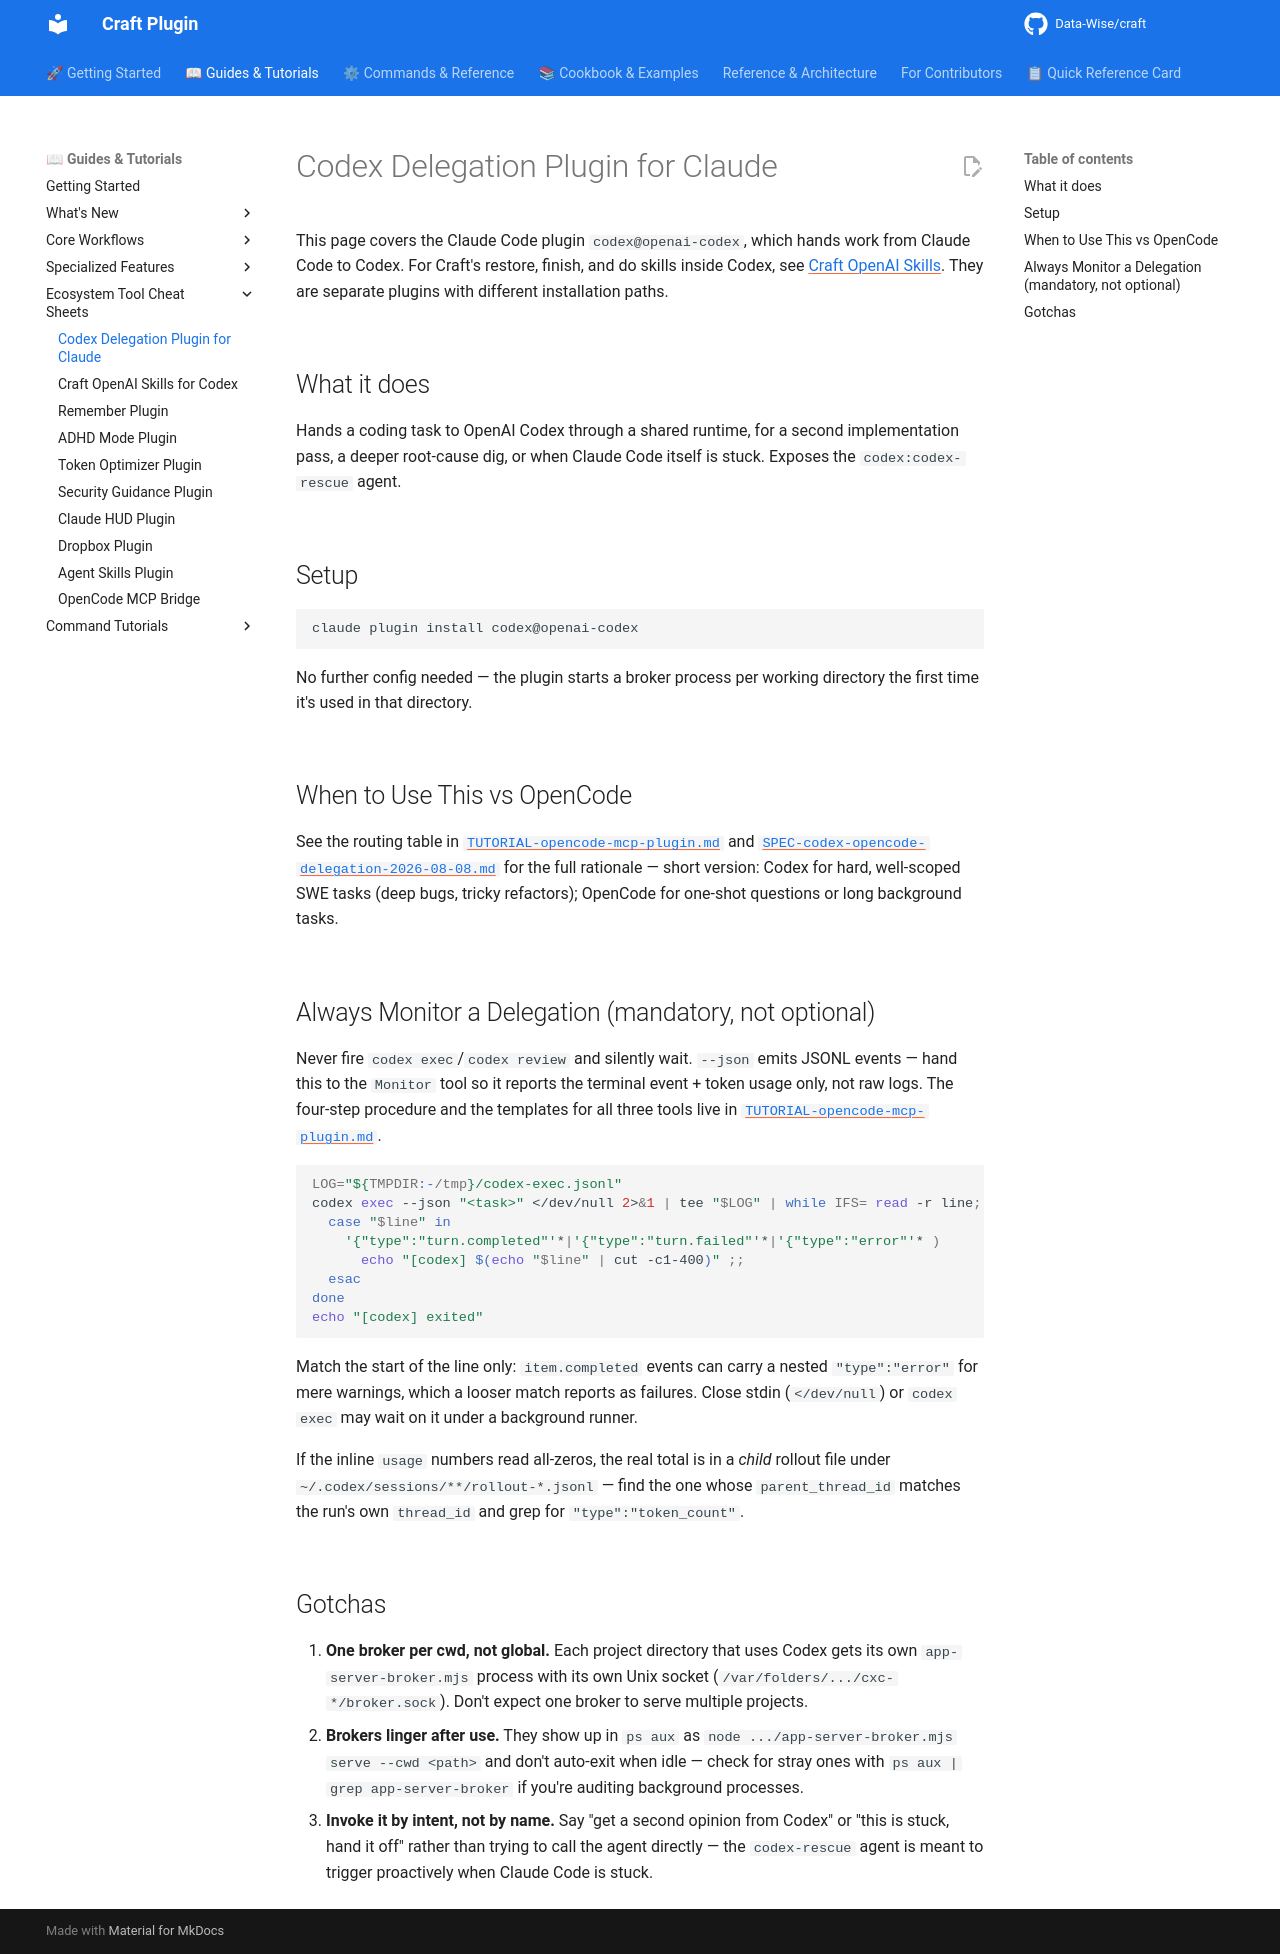

repository: Data-Wise/craft · page: tutorials/TUTORIAL-codex-plugin/index.html · generator: mkdocs

# Codex Delegation Plugin for Claude

This page covers the Claude Code plugin `codex@openai-codex`, which hands work
from Claude Code to Codex. For Craft's restore, finish, and do skills inside
Codex, see [Craft OpenAI Skills](../guide/craft-openai.md). They are separate
plugins with different installation paths.

## What it does

Hands a coding task to OpenAI Codex through a shared runtime, for a second
implementation pass, a deeper root-cause dig, or when Claude Code itself is
stuck. Exposes the `codex:codex-rescue` agent.

## Setup

```bash
claude plugin install codex@openai-codex
```

No further config needed — the plugin starts a broker process per working
directory the first time it's used in that directory.

## When to Use This vs OpenCode

See the routing table in
[`TUTORIAL-opencode-mcp-plugin.md`](TUTORIAL-opencode-mcp-plugin.md#when-to-use-which-routing-table)
and [`SPEC-codex-opencode-delegation-2026-08-08.md`](../specs/_archive/SPEC-codex-opencode-delegation-2026-08-08.md)
for the full rationale — short version: Codex for hard, well-scoped SWE tasks (deep bugs,
tricky refactors); OpenCode for one-shot questions or long background tasks.

## Always Monitor a Delegation (mandatory, not optional)

Never fire `codex exec`/`codex review` and silently wait. `--json` emits JSONL events —
hand this to the `Monitor` tool so it reports the terminal event + token usage only, not raw
logs. The four-step procedure and the templates for all three tools live in
[`TUTORIAL-opencode-mcp-plugin.md`](TUTORIAL-opencode-mcp-plugin.md#always-monitor-a-delegation-mandatory-not-optional).

```bash
LOG="${TMPDIR:-/tmp}/codex-exec.jsonl"
codex exec --json "<task>" </dev/null 2>&1 | tee "$LOG" | while IFS= read -r line; do
  case "$line" in
    '{"type":"turn.completed"'*|'{"type":"turn.failed"'*|'{"type":"error"'* )
      echo "[codex] $(echo "$line" | cut -c1-400)" ;;
  esac
done
echo "[codex] exited"
```

Match the start of the line only: `item.completed` events can carry a nested
`"type":"error"` for mere warnings, which a looser match reports as failures. Close stdin
(`</dev/null`) or `codex exec` may wait on it under a background runner.

If the inline `usage` numbers read all-zeros, the real total is in a *child* rollout file
under `~/.codex/sessions/**/rollout-*.jsonl` — find the one whose `parent_thread_id` matches
the run's own `thread_id` and grep for `"type":"token_count"`.

## Gotchas

1. **One broker per cwd, not global.** Each project directory that uses
   Codex gets its own `app-server-broker.mjs` process with its own Unix
   socket (`/var/folders/.../cxc-*/broker.sock`). Don't expect one broker to
   serve multiple projects.
2. **Brokers linger after use.** They show up in `ps aux` as
   `node .../app-server-broker.mjs serve --cwd <path>` and don't
   auto-exit when idle — check for stray ones with
   `ps aux | grep app-server-broker` if you're auditing background
   processes.
3. **Invoke it by intent, not by name.** Say "get a second opinion from
   Codex" or "this is stuck, hand it off" rather than trying to call the
   agent directly — the `codex-rescue` agent is meant to trigger
   proactively when Claude Code is stuck.
